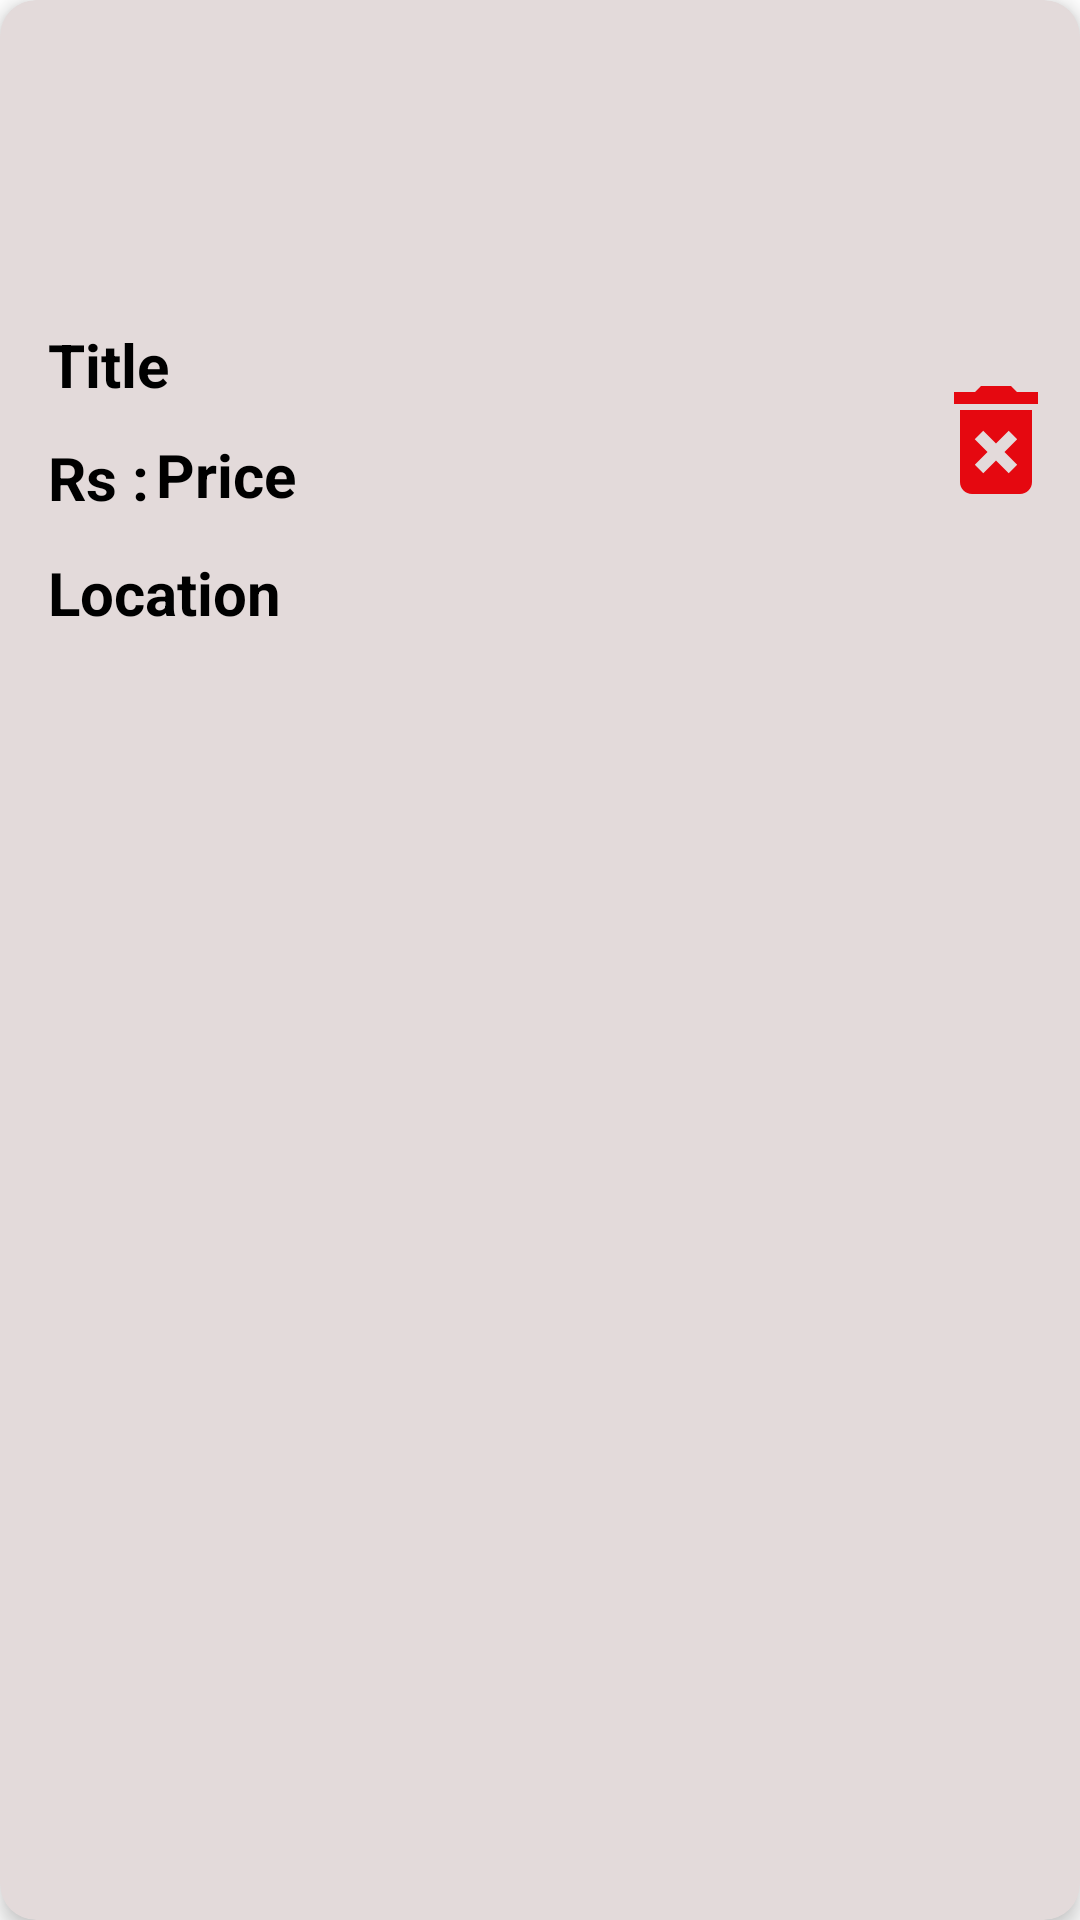

Android layout source for this screen:
<!-- AndroidManifest.xml: application theme Theme.Bodima -->
<!-- res/layout/userhomelist.xml -->
<?xml version="1.0" encoding="utf-8"?>
<androidx.cardview.widget.CardView xmlns:android="http://schemas.android.com/apk/res/android"
    xmlns:app="http://schemas.android.com/apk/res-auto"
    xmlns:tools="http://schemas.android.com/tools"
    android:id="@+id/housecard"
    android:layout_width="match_parent"
    android:layout_height="wrap_content"
    android:layout_marginHorizontal="16dp"
    android:layout_marginTop="20dp"
    app:cardBackgroundColor="#E3DADA"
    app:cardCornerRadius="12dp"
    app:cardElevation="4dp"
    app:circularflow_radiusInDP="20dp">

    <androidx.constraintlayout.widget.ConstraintLayout
        android:layout_width="match_parent"
        android:layout_height="215dp">

        <ImageView
            android:id="@+id/house_img_edit"
            android:layout_width="383dp"
            android:layout_height="100dp"
            android:scaleType="centerCrop"
            app:circularflow_radiusInDP="20dp"
            app:layout_constraintEnd_toEndOf="parent"
            app:layout_constraintStart_toStartOf="parent"
            app:layout_constraintTop_toTopOf="parent"
            tools:srcCompat="@tools:sample/avatars" />

        <TextView
            android:id="@+id/housetitle_edit"
            android:layout_width="wrap_content"
            android:layout_height="wrap_content"
            android:layout_marginStart="16dp"
            android:layout_marginTop="8dp"
            android:text="@string/Title"
            android:textColor="@color/black"
            android:textSize="20sp"
            android:textStyle="bold"
            app:layout_constraintStart_toStartOf="parent"
            app:layout_constraintTop_toBottomOf="@+id/house_img_edit" />


        <TextView
            android:id="@+id/houseprice_edit"
            android:layout_width="wrap_content"
            android:layout_height="wrap_content"
            android:layout_marginStart="52dp"
            android:layout_marginBottom="8dp"
            android:text="@string/price"
            android:textColor="@color/black"
            android:textSize="20sp"
            android:textStyle="bold"
            app:layout_constraintBottom_toBottomOf="parent"
            app:layout_constraintStart_toStartOf="parent"
            app:layout_constraintTop_toBottomOf="@+id/housetitle_edit"
            app:layout_constraintVertical_bias="0.217" />

        <TextView
            android:id="@+id/rstag"
            android:layout_width="wrap_content"
            android:layout_height="wrap_content"
            android:layout_marginStart="16dp"
            android:layout_marginBottom="8dp"
            android:text="@string/Rstag"
            android:textColor="@color/black"
            android:textSize="20sp"
            android:textStyle="bold"
            app:layout_constraintBottom_toBottomOf="parent"
            app:layout_constraintStart_toStartOf="parent"
            app:layout_constraintTop_toBottomOf="@+id/housetitle_edit"
            app:layout_constraintVertical_bias="0.239" />

        <TextView
            android:id="@+id/houselocation_edit"
            android:layout_width="wrap_content"
            android:layout_height="wrap_content"
            android:layout_marginStart="16dp"
            android:layout_marginTop="24dp"
            android:layout_marginBottom="8dp"
            android:text="@string/Location"
            android:textColor="@color/black"
            android:textSize="20sp"
            android:textStyle="bold"
            app:layout_constraintBottom_toBottomOf="parent"
            app:layout_constraintStart_toStartOf="parent"
            app:layout_constraintTop_toBottomOf="@+id/houseprice_edit"
            app:layout_constraintVertical_bias="0.75" />

        <ImageView
            android:id="@+id/deletebtn"
            android:layout_width="wrap_content"
            android:layout_height="wrap_content"
            android:layout_marginTop="8dp"
            android:layout_marginEnd="4dp"
            app:layout_constraintBottom_toBottomOf="parent"
            app:layout_constraintEnd_toEndOf="parent"
            app:layout_constraintTop_toBottomOf="@+id/house_img_edit"
            app:layout_constraintVertical_bias="0.25"
            app:srcCompat="@drawable/delete_btn" />

        <ImageView
            android:id="@+id/editbtn"
            android:layout_width="wrap_content"
            android:layout_height="wrap_content"
            android:layout_marginTop="8dp"
            android:layout_marginEnd="24dp"
            app:layout_constraintBottom_toBottomOf="parent"
            app:layout_constraintEnd_toStartOf="@+id/deletebtn"
            app:layout_constraintTop_toBottomOf="@+id/house_img_edit"
            app:layout_constraintVertical_bias="0.25"
            app:srcCompat="@drawable/edit_btn" />

    </androidx.constraintlayout.widget.ConstraintLayout>
</androidx.cardview.widget.CardView>
<!-- resources referenced by this layout -->
<resources>
  <color name="black">#FF000000</color>
  <!-- drawable delete_btn (drawable) -->
  <vector android:height="48dp" android:tint="#E50810"
      android:viewportHeight="24" android:viewportWidth="24"
      android:width="48dp" xmlns:android="http://schemas.android.com/apk/res/android">
      <path android:fillColor="@android:color/white" android:pathData="M6,19c0,1.1 0.9,2 2,2h8c1.1,0 2,-0.9 2,-2L18,7L6,7v12zM8.46,11.88l1.41,-1.41L12,12.59l2.12,-2.12 1.41,1.41L13.41,14l2.12,2.12 -1.41,1.41L12,15.41l-2.12,2.12 -1.41,-1.41L10.59,14l-2.13,-2.12zM15.5,4l-1,-1h-5l-1,1L5,4v2h14L19,4z"/>
  </vector>
  <string name="Location">Location</string>
  <string name="Rstag">Rs :</string>
  <string name="Title">Title</string>
  <string name="price">Price</string>
  <style name="Theme.Bodima" parent="Theme.MaterialComponents.DayNight.DarkActionBar">
          
          <item name="colorPrimary">@color/pri</item>
          <item name="colorPrimaryVariant">@color/purple_700</item>
          <item name="colorOnPrimary">@color/white</item>
          
          <item name="colorSecondary">@color/teal_200</item>
          <item name="colorSecondaryVariant">@color/teal_700</item>
          <item name="colorOnSecondary">@color/black</item>
          
          <item name="android:statusBarColor">?attr/colorPrimaryVariant</item>
          
          <item name="textInputStyle">@style/Widget.MaterialComponents.TextInputLayout.OutlinedBox</item>
      </style>
  <color name="pri">#138BEA</color>
  <color name="purple_700">#FF3700B3</color>
  <color name="white">#FFFFFFFF</color>
  <color name="teal_200">#FF03DAC5</color>
  <color name="teal_700">#FF018786</color>
</resources>
